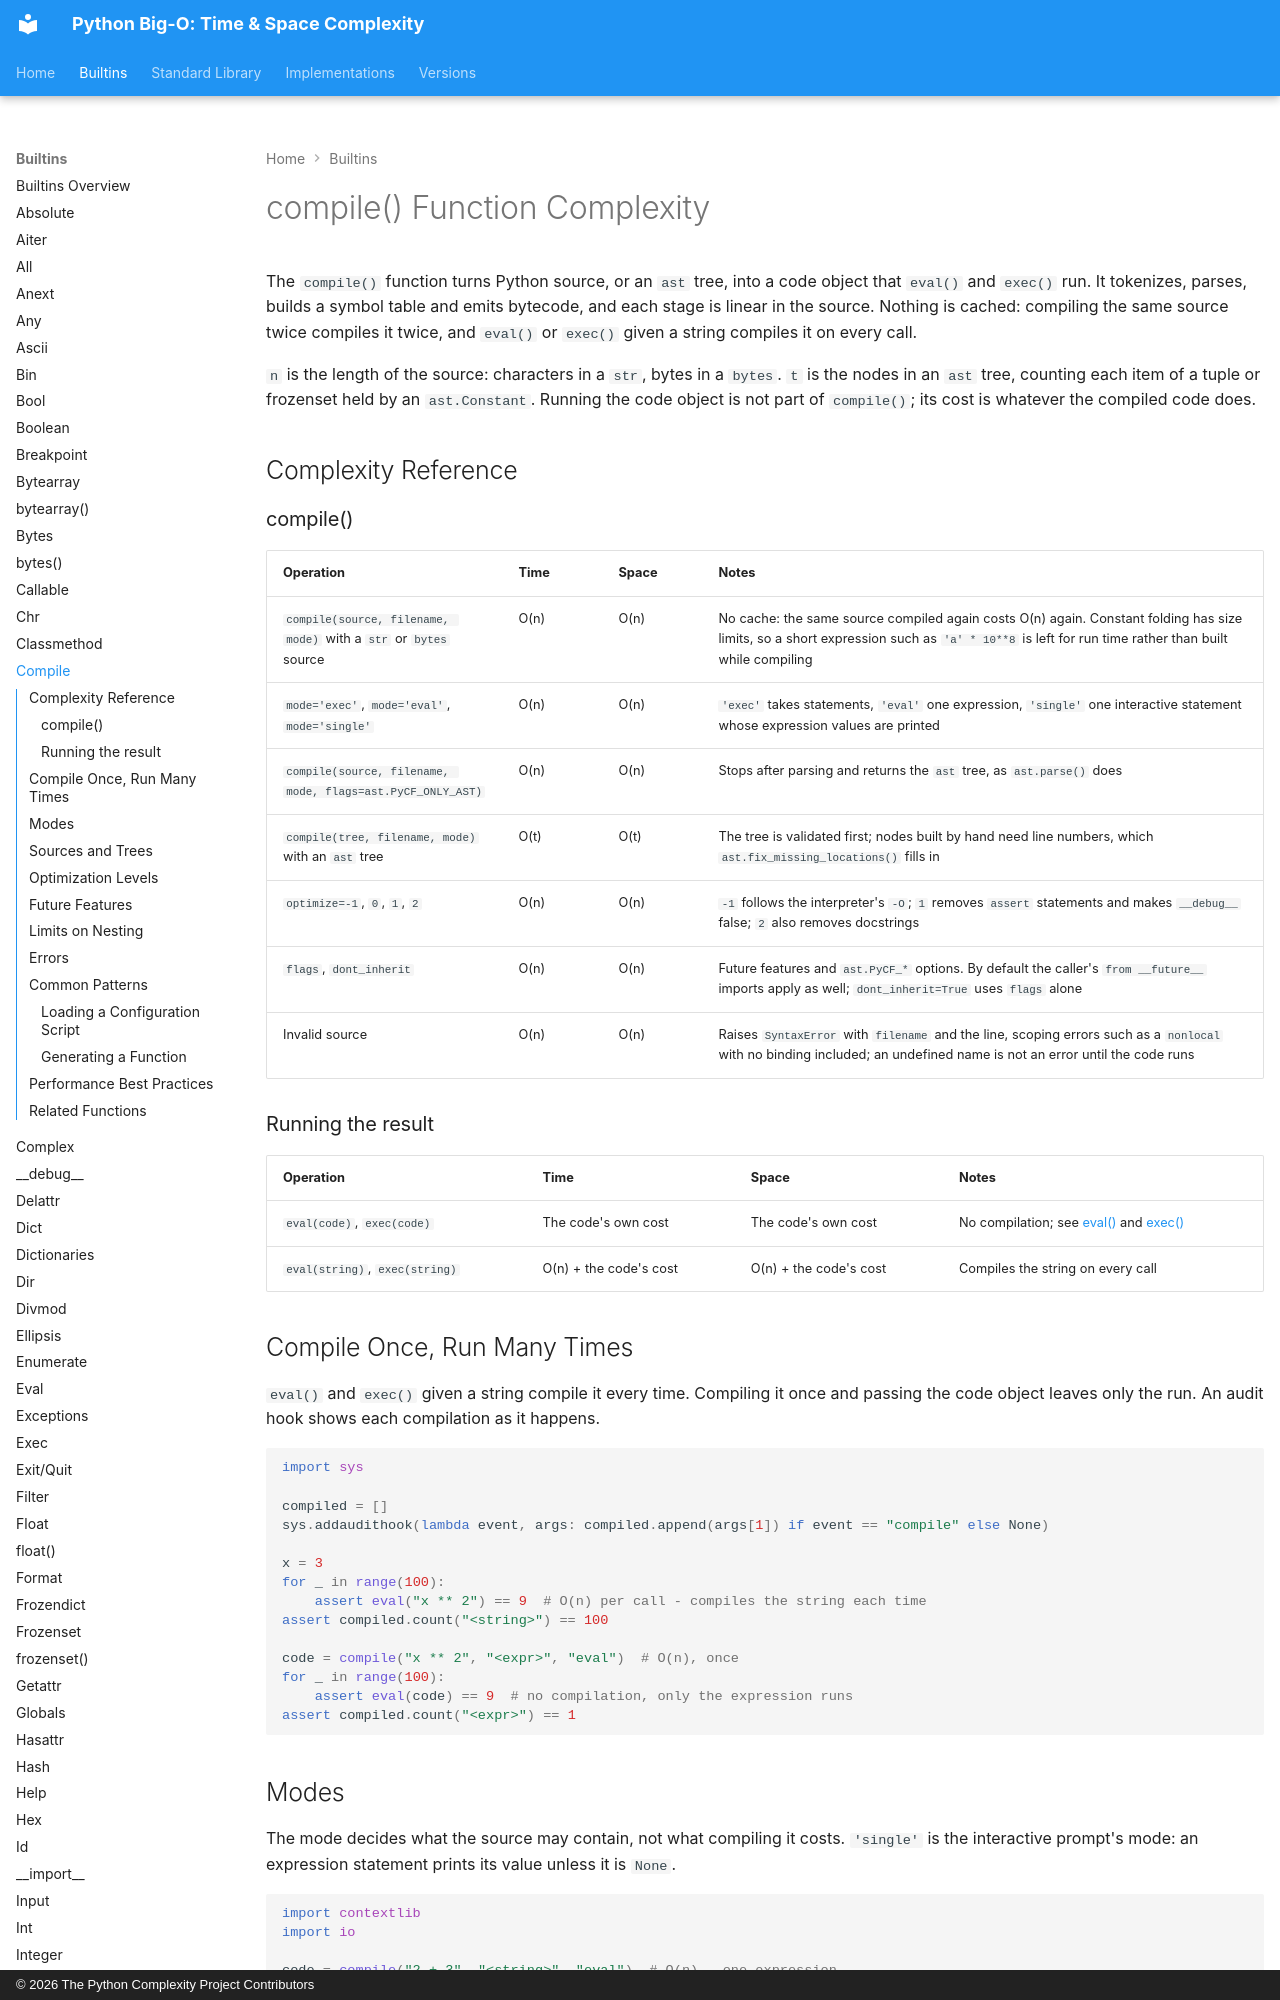

repository: heikkitoivonen/python-time-space-complexity · page: builtins/compile/index.html · generator: mkdocs · copyright: © 2026 The Python Complexity Project Contributors

# compile() Function Complexity

The `compile()` function turns Python source, or an `ast` tree, into a code object that `eval()`
and `exec()` run. It tokenizes, parses, builds a symbol table and emits bytecode, and each stage
is linear in the source. Nothing is cached: compiling the same source twice compiles it twice,
and `eval()` or `exec()` given a string compiles it on every call.

`n` is the length of the source: characters in a `str`, bytes in a `bytes`. `t` is the nodes in
an `ast` tree, counting each item of a tuple or frozenset held by an `ast.Constant`. Running the code object is not part of `compile()`; its cost is whatever the
compiled code does.

## Complexity Reference

### compile()

| Operation | Time | Space | Notes |
|-----------|------|-------|-------|
| `compile(source, filename, mode)` with a `str` or `bytes` source | O(n) | O(n) | No cache: the same source compiled again costs O(n) again. Constant folding has size limits, so a short expression such as `'a' * 10**8` is left for run time rather than built while compiling |
| `mode='exec'`, `mode='eval'`, `mode='single'` | O(n) | O(n) | `'exec'` takes statements, `'eval'` one expression, `'single'` one interactive statement whose expression values are printed |
| `compile(source, filename, mode, flags=ast.PyCF_ONLY_AST)` | O(n) | O(n) | Stops after parsing and returns the `ast` tree, as `ast.parse()` does |
| `compile(tree, filename, mode)` with an `ast` tree | O(t) | O(t) | The tree is validated first; nodes built by hand need line numbers, which `ast.fix_missing_locations()` fills in |
| `optimize=-1`, `0`, `1`, `2` | O(n) | O(n) | `-1` follows the interpreter's `-O`; `1` removes `assert` statements and makes `__debug__` false; `2` also removes docstrings |
| `flags`, `dont_inherit` | O(n) | O(n) | Future features and `ast.PyCF_*` options. By default the caller's `from __future__` imports apply as well; `dont_inherit=True` uses `flags` alone |
| Invalid source | O(n) | O(n) | Raises `SyntaxError` with `filename` and the line, scoping errors such as a `nonlocal` with no binding included; an undefined name is not an error until the code runs |

### Running the result

| Operation | Time | Space | Notes |
|-----------|------|-------|-------|
| `eval(code)`, `exec(code)` | The code's own cost | The code's own cost | No compilation; see [eval()](eval.md) and [exec()](exec.md) |
| `eval(string)`, `exec(string)` | O(n) + the code's cost | O(n) + the code's cost | Compiles the string on every call |

## Compile Once, Run Many Times

`eval()` and `exec()` given a string compile it every time. Compiling it once and passing the
code object leaves only the run. An audit hook shows each compilation as it happens.

```python
import sys

compiled = []
sys.addaudithook(lambda event, args: compiled.append(args[1]) if event == "compile" else None)

x = 3
for _ in range(100):
    assert eval("x ** 2") == 9  # O(n) per call - compiles the string each time
assert compiled.count("<string>") == 100

code = compile("x ** 2", "<expr>", "eval")  # O(n), once
for _ in range(100):
    assert eval(code) == 9  # no compilation, only the expression runs
assert compiled.count("<expr>") == 1
```
